Dataset: data3 (GitHub, TylerLababidi/ASaAI). Classes: mild demented, moderate demented, non demented, very mild demented.

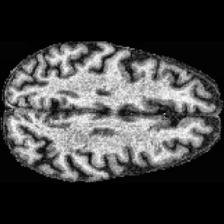
Label: very mild demented

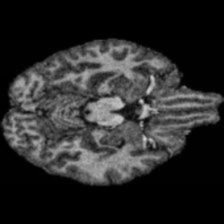
Label: non demented

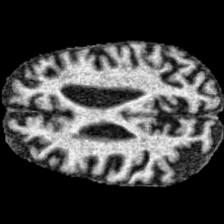
Label: moderate demented

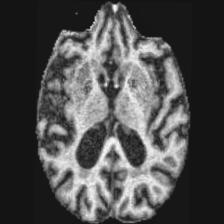
Label: mild demented

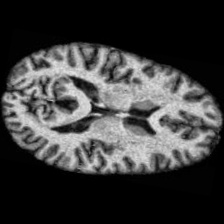
Label: non demented

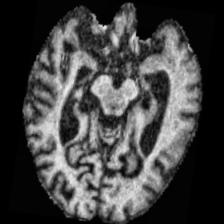
Label: moderate demented
